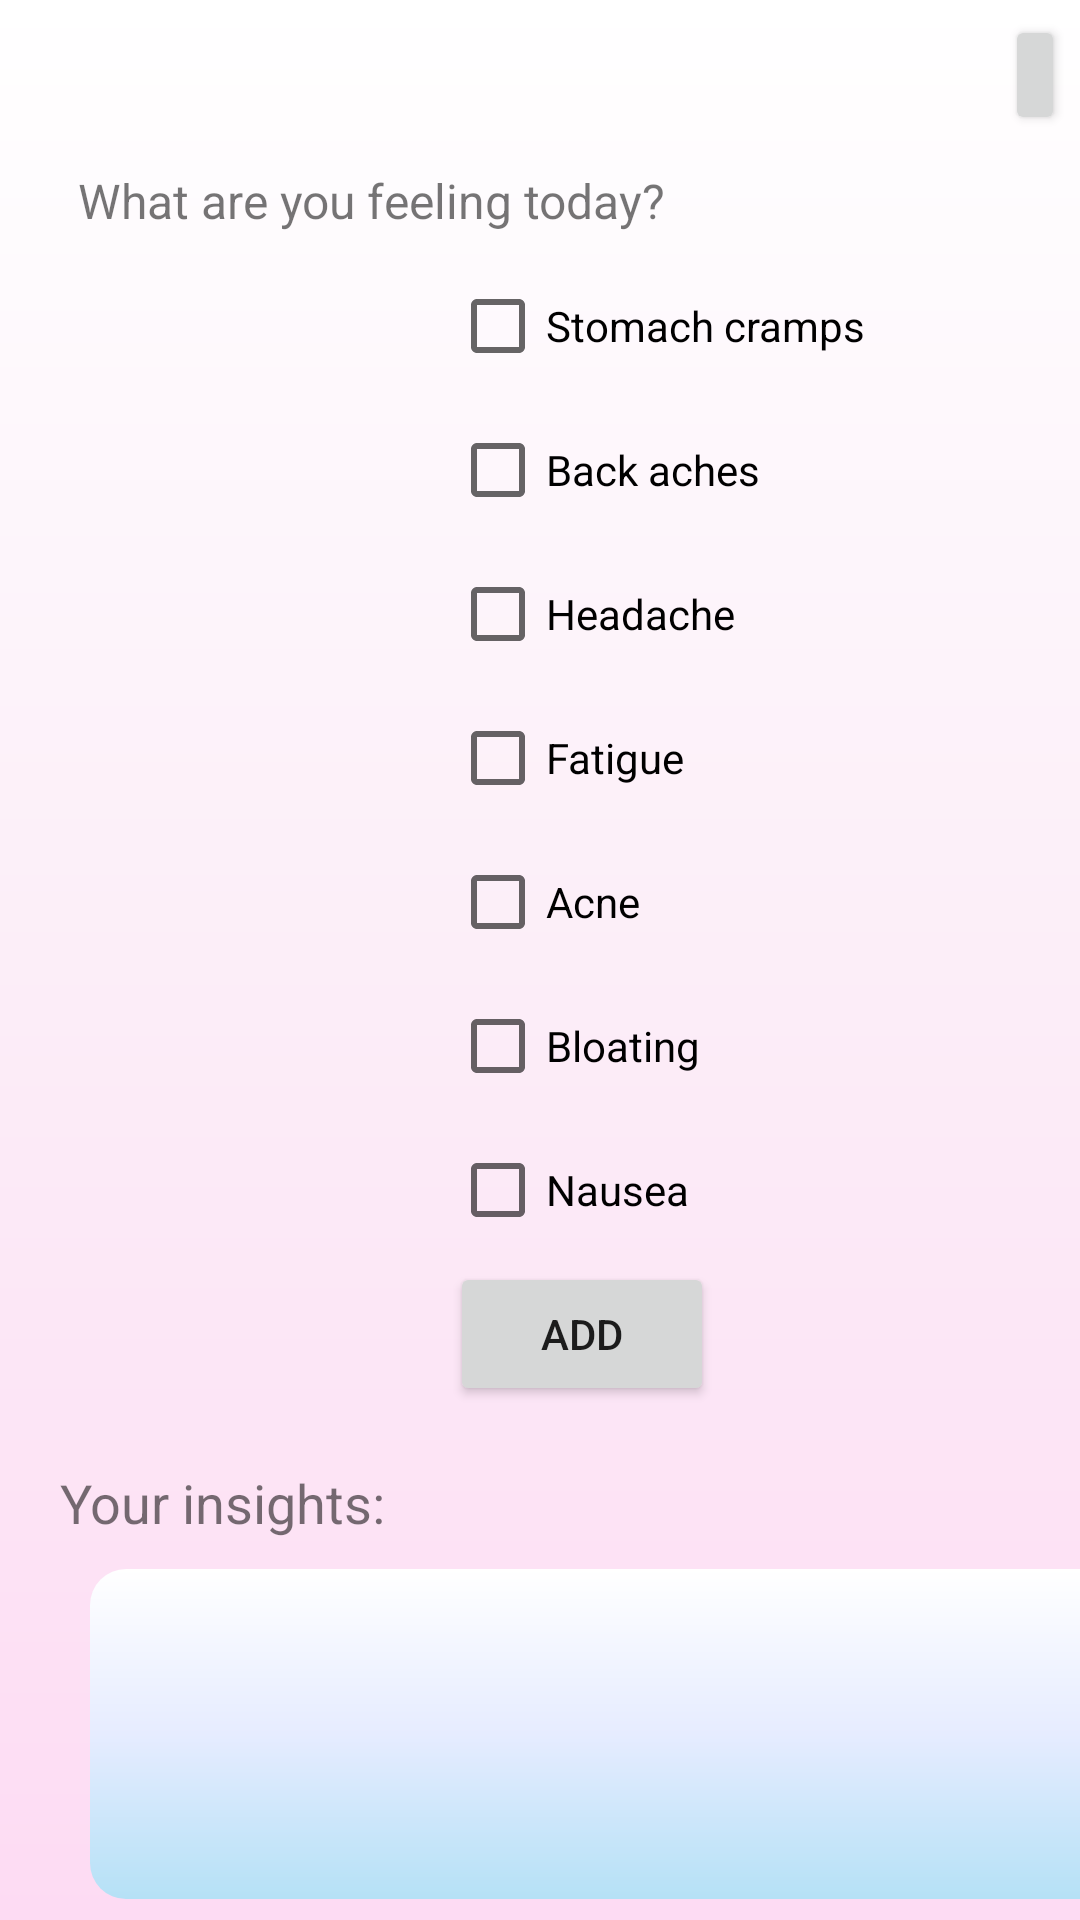

Android layout source for this screen:
<!-- AndroidManifest.xml: application theme Theme.Luna -->
<!-- res/layout/activity_symptom.xml -->
<?xml version="1.0" encoding="utf-8"?>
<LinearLayout xmlns:android="http://schemas.android.com/apk/res/android"
    android:layout_width="match_parent"
    android:layout_height="match_parent"
    android:orientation="vertical"
    android:background = "@drawable/gradient">


    <RelativeLayout
        android:layout_width="match_parent"
        android:layout_height="wrap_content"
        android:padding="5dp">

        <Button
            android:id="@+id/exit_button"
            android:layout_width="45dp"
            android:layout_height="40dp"
            android:layout_marginLeft="330dp"
            android:layout_marginTop="0dp"
            android:text="x" />

    </RelativeLayout>

    <RelativeLayout
        android:layout_width="match_parent"
        android:layout_height="wrap_content"
        android:padding="6dp"
        android:layout_marginLeft="20dp">


        <TextView
            android:id="@+id/title_text_view"
            android:layout_width="wrap_content"
            android:layout_height="wrap_content"
            android:text="What are you feeling today?"
            android:textSize="16sp" />


    </RelativeLayout>

    <LinearLayout
        android:layout_width="match_parent"
        android:layout_height="wrap_content"
        android:orientation="vertical"
        android:padding="0dp"
        android:layout_marginLeft="150dp"
        android:layout_marginTop="1dp">


        <CheckBox
            android:id="@+id/stomachcramps"
            android:layout_width="wrap_content"
            android:layout_height="wrap_content"
            android:text="Stomach cramps"/>

        <CheckBox
            android:id="@+id/backcramps"
            android:layout_width="wrap_content"
            android:layout_height="wrap_content"
            android:text="Back aches" />

        <CheckBox
            android:id="@+id/headache"
            android:layout_width="wrap_content"
            android:layout_height="wrap_content"
            android:text="Headache"/>

        <CheckBox
            android:id="@+id/fatigue"
            android:layout_width="wrap_content"
            android:layout_height="wrap_content"
            android:text="Fatigue"/>

        <CheckBox
            android:id="@+id/acne"
            android:layout_width="wrap_content"
            android:layout_height="wrap_content"
            android:text="Acne"/>

        <CheckBox
            android:id="@+id/bloating"
            android:layout_width="wrap_content"
            android:layout_height="wrap_content"
            android:text="Bloating"/>

        <CheckBox
            android:id="@+id/nausea"
            android:layout_width="wrap_content"
            android:layout_height="wrap_content"
            android:text="Nausea"/>

        <Button
            android:id="@+id/SaveButton"
            android:layout_width="wrap_content"
            android:layout_height="wrap_content"
            android:text="Add"/>



    </LinearLayout>

    <LinearLayout
        android:layout_width="match_parent"
        android:layout_height="wrap_content"
        android:layout_marginLeft="20dp"
        android:layout_marginTop="10dp"
        android:orientation="vertical"
        android:padding="0dp">

        <TextView
            android:layout_width="wrap_content"
            android:layout_height="wrap_content"
            android:layout_marginTop="10dp"
            android:text="Your insights:"
            android:textSize="18sp" />

        <androidx.recyclerview.widget.RecyclerView
            android:id="@+id/recyclerView"
            android:layout_width="363dp"
            android:layout_height="110dp"
            android:layout_marginLeft="10dp"
            android:layout_marginTop="10dp"
            android:background="@drawable/speech_bubble" />
    </LinearLayout>

</LinearLayout>
<!-- resources referenced by this layout -->
<resources>
  <!-- drawable gradient (drawable) -->
  <?xml version="1.0" encoding="utf-8"?>
  <shape
      android:shape = "rectangle"
      xmlns:android = "http://schemas.android.com/apk/res/android"
      >
  
      <gradient
          android:startColor = "#FDDBF3"
          android:centerColor = "#FCEEF8"
          android:endColor = "#FFFFFF"
          android:angle = "90"
          android:type = "linear" />
  </shape>
  <!-- drawable speech_bubble (drawable) -->
  <?xml version="1.0" encoding="utf-8"?>
      <shape xmlns:android="http://schemas.android.com/apk/res/android"
          android:shape="rectangle" >
  
      <gradient
          android:startColor = "#FFFFFF"
          android:centerColor = "#E6ECFF"
          android:endColor = "#B5E1F6"
          android:angle = "-135"
          android:type = "linear" />
  
          <corners android:radius="12dp"
              android:bottomRightRadius="0dp"/>
  
          <padding android:left="16dp"
              android:top="8dp"
              android:right="16dp"
              android:bottom="16dp"/>
  
  
  
      </shape>
  <style name="Theme.Luna" parent="Theme.MaterialComponents.DayNight.DarkActionBar">
          
          <item name="colorPrimary">@color/purple_500</item>
          <item name="colorPrimaryVariant">@color/purple_700</item>
          <item name="colorOnPrimary">@color/white</item>
          
          <item name="colorSecondary">@color/teal_200</item>
          <item name="colorSecondaryVariant">@color/teal_700</item>
          <item name="colorOnSecondary">@color/black</item>
          
          <item name="android:statusBarColor" tools:targetApi="21">?attr/colorPrimaryVariant</item>
          
      </style>
  <color name="purple_500">#9B80C3</color>
  <color name="purple_700">#907DBA</color>
  <color name="white">#FFFFFF</color>
  <color name="teal_200">#ED8EAF</color>
  <color name="teal_700">#D9C6FA</color>
  <color name="black">#FF000000</color>
</resources>
